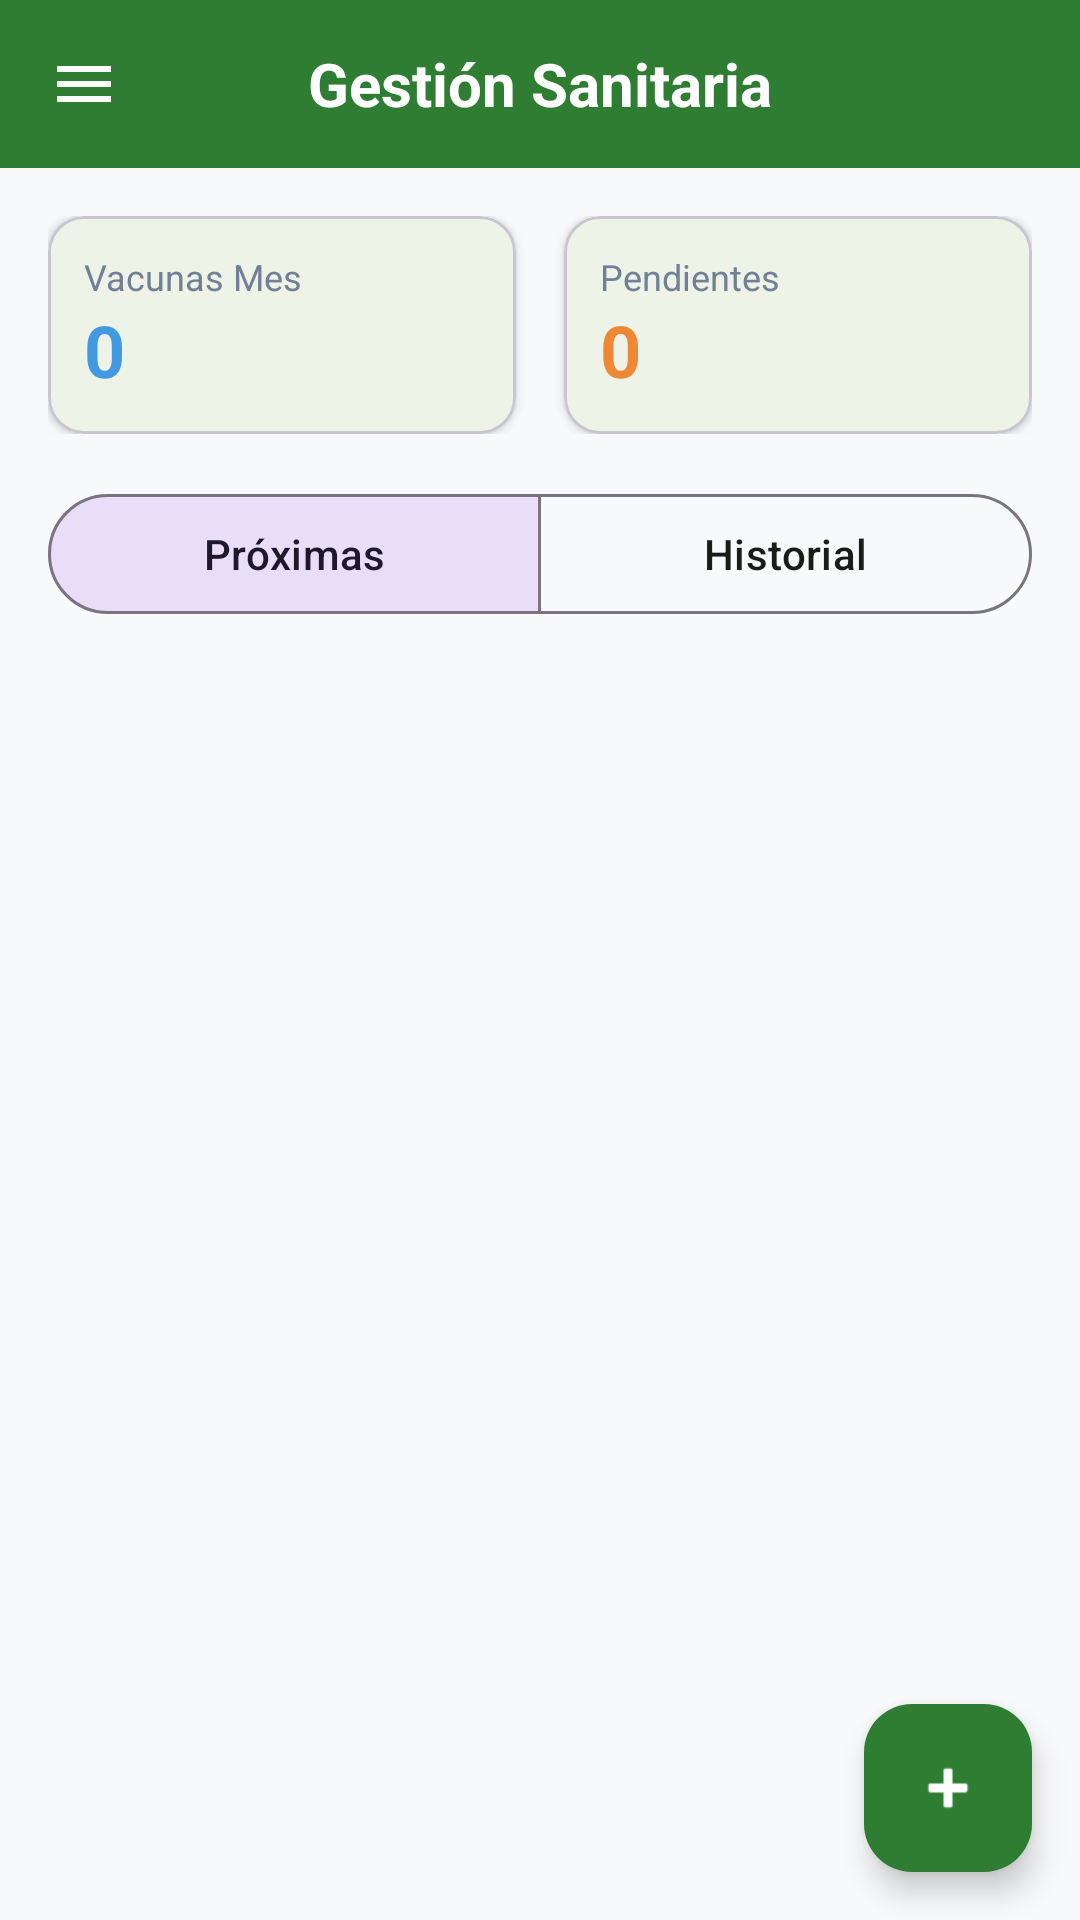

Layout XML and referenced resources for this Android screen:
<!-- AndroidManifest.xml: application theme Theme.AgroTrackApp -->
<!-- res/layout/fragment_control_sanitario.xml -->
﻿<?xml version="1.0" encoding="utf-8"?>
<androidx.coordinatorlayout.widget.CoordinatorLayout xmlns:android="http://schemas.android.com/apk/res/android"
    xmlns:app="http://schemas.android.com/apk/res-auto"
    android:layout_width="match_parent"
    android:layout_height="match_parent"
    android:background="#F8F9FA">

    <com.google.android.material.appbar.AppBarLayout
                                                     
        android:id="@+id/appBarLayout"
        android:layout_width="match_parent"
        android:layout_height="wrap_content"
        android:fitsSystemWindows="true"
        android:background="?attr/colorPrimary" app:liftOnScroll="false" style="@style/Widget.MaterialComponents.AppBarLayout.PrimarySurface" app:elevation="0dp">

        <RelativeLayout
            android:layout_width="match_parent"
            android:layout_height="56dp"
            android:paddingStart="8dp"
            android:paddingEnd="8dp"
            android:gravity="center_vertical">

            
            <ImageButton
                android:id="@+id/btnMenu"
                android:layout_width="40dp"
                android:layout_height="40dp"
                android:layout_alignParentStart="true"
                android:layout_centerVertical="true"
                android:background="?attr/selectableItemBackgroundBorderless"
                android:contentDescription="Menú"
                android:src="@drawable/ic_menu"
                app:tint="?attr/colorOnPrimary" />

            <TextView
                android:layout_width="wrap_content"
                android:layout_height="wrap_content"
                android:layout_centerInParent="true"
                android:text="Gestión Sanitaria"
                android:textColor="?attr/colorOnPrimary"
                android:textSize="20sp"
                android:textStyle="bold" />

        </RelativeLayout>
    </com.google.android.material.appbar.AppBarLayout>

    <LinearLayout
        android:layout_width="match_parent"
        android:layout_height="match_parent"
        android:orientation="vertical"
        android:padding="16dp"
        app:layout_behavior="@string/appbar_scrolling_view_behavior">

        <LinearLayout
            android:layout_width="match_parent"
            android:layout_height="wrap_content"
            android:orientation="horizontal"
            android:layout_marginBottom="16dp"
            android:weightSum="2">

            <com.google.android.material.card.MaterialCardView
                android:layout_width="0dp"
                android:layout_height="wrap_content"
                android:layout_weight="1"
                android:layout_marginEnd="8dp"
                app:cardCornerRadius="12dp"
                app:cardElevation="2dp">

                <LinearLayout
                    android:layout_width="match_parent"
                    android:layout_height="wrap_content"
                    android:orientation="vertical"
                    android:padding="12dp">

                    <TextView
                        android:layout_width="wrap_content"
                        android:layout_height="wrap_content"
                        android:text="Vacunas Mes"
                        android:textSize="12sp"
                        android:textColor="#718096" />

                    <TextView
                        android:id="@+id/tvKpiVacunas"
                        android:layout_width="wrap_content"
                        android:layout_height="wrap_content"
                        android:text="0"
                        android:textSize="24sp"
                        android:textStyle="bold"
                        android:textColor="#4299E1" />
                </LinearLayout>
            </com.google.android.material.card.MaterialCardView>

            <com.google.android.material.card.MaterialCardView
                android:layout_width="0dp"
                android:layout_height="wrap_content"
                android:layout_weight="1"
                android:layout_marginStart="8dp"
                app:cardCornerRadius="12dp"
                app:cardElevation="2dp">

                <LinearLayout
                    android:layout_width="match_parent"
                    android:layout_height="wrap_content"
                    android:orientation="vertical"
                    android:padding="12dp">

                    <TextView
                        android:layout_width="wrap_content"
                        android:layout_height="wrap_content"
                        android:text="Pendientes"
                        android:textSize="12sp"
                        android:textColor="#718096" />

                    <TextView
                        android:id="@+id/tvKpiPendientes"
                        android:layout_width="wrap_content"
                        android:layout_height="wrap_content"
                        android:text="0"
                        android:textSize="24sp"
                        android:textStyle="bold"
                        android:textColor="#ED8936" />
                </LinearLayout>
            </com.google.android.material.card.MaterialCardView>
        </LinearLayout>

        <com.google.android.material.button.MaterialButtonToggleGroup
            android:id="@+id/toggleGroup"
            android:layout_width="match_parent"
            android:layout_height="wrap_content"
            app:singleSelection="true"
            app:selectionRequired="true"
            app:checkedButton="@+id/btnProximas">

            <com.google.android.material.button.MaterialButton
                android:id="@+id/btnProximas"
                android:layout_width="0dp"
                android:layout_height="wrap_content"
                android:layout_weight="1"
                style="?attr/materialButtonOutlinedStyle"
                android:text="Próximas" />

            <com.google.android.material.button.MaterialButton
                android:id="@+id/btnHistorial"
                android:layout_width="0dp"
                android:layout_height="wrap_content"
                android:layout_weight="1"
                style="?attr/materialButtonOutlinedStyle"
                android:text="Historial" />

        </com.google.android.material.button.MaterialButtonToggleGroup>

        <FrameLayout
            android:layout_width="match_parent"
            android:layout_height="match_parent"
            android:layout_marginTop="16dp">

            <androidx.recyclerview.widget.RecyclerView
                android:id="@+id/rvSanidad"
                android:layout_width="match_parent"
                android:layout_height="match_parent"
                android:clipToPadding="false"
                android:paddingBottom="88dp" />

            <TextView
                android:id="@+id/tvEmptySanidad"
                android:layout_width="wrap_content"
                android:layout_height="wrap_content"
                android:layout_gravity="center"
                android:text="No hay registros sanitarios"
                android:textColor="#A0AEC0"
                android:textSize="16sp"
                android:visibility="gone" />
        </FrameLayout>

    </LinearLayout>

    <com.google.android.material.floatingactionbutton.FloatingActionButton
        android:id="@+id/fabAddSanidad"
        android:layout_width="wrap_content"
        android:layout_height="wrap_content"
        android:layout_gravity="bottom|end"
        android:layout_margin="16dp"
        app:backgroundTint="?attr/colorPrimary"
        app:srcCompat="@android:drawable/ic_input_add"
        app:tint="@color/white"
        app:elevation="6dp" />

</androidx.coordinatorlayout.widget.CoordinatorLayout>
<!-- resources referenced by this layout -->
<resources>
  <color name="white">#FFFFFFFF</color>
  <!-- drawable ic_menu (drawable) -->
  <vector xmlns:android="http://schemas.android.com/apk/res/android"
      android:height="24dp"
      android:tint="#FFFFFF"
      android:viewportHeight="24"
      android:viewportWidth="24"
      android:width="24dp">
      <path android:fillColor="@android:color/white" android:pathData="M3,18h18v-2L3,16v2zM3,13h18v-2L3,11v2zM3,6v2h18L21,6L3,6z"/>
      
  </vector>
  <style name="Theme.AgroTrackApp" parent="Base.Theme.AgroTrackApp" />
  <style name="Base.Theme.AgroTrackApp" parent="Theme.Material3.Light.NoActionBar">
          
          <item name="android:forceDarkAllowed" tools:targetApi="q">false</item>
          
          <item name="colorPrimary">@color/md_theme_light_primary</item>
          <item name="colorOnPrimary">@color/md_theme_light_onPrimary</item>
          <item name="colorPrimaryContainer">@color/md_theme_light_primaryContainer</item>
          <item name="colorOnPrimaryContainer">@color/md_theme_light_onPrimaryContainer</item>
          
          
          <item name="colorSecondary">@color/md_theme_light_secondary</item>
          <item name="colorOnSecondary">@color/md_theme_light_onSecondary</item>
          
          
          <item name="android:colorBackground">@color/md_theme_light_background</item>
          <item name="android:windowBackground">@color/md_theme_light_background</item>
          <item name="colorOnBackground">@color/md_theme_light_onBackground</item>
          <item name="colorSurface">@color/md_theme_light_surface</item>
          <item name="colorOnSurface">@color/md_theme_light_onSurface</item>
          <item name="colorSurfaceVariant">@color/md_theme_light_surfaceVariant</item>
          <item name="colorOnSurfaceVariant">@color/md_theme_light_onSurfaceVariant</item>
          
          
          <item name="android:statusBarColor">?attr/colorPrimary</item>
          <item name="android:windowLightStatusBar">false</item>
      </style>
  <color name="md_theme_light_primary">#2E7D32</color>
  <color name="md_theme_light_onPrimary">#FFFFFF</color>
  <color name="md_theme_light_primaryContainer">#A5F5A9</color>
  <color name="md_theme_light_onPrimaryContainer">#002106</color>
  <color name="md_theme_light_secondary">#52634F</color>
  <color name="md_theme_light_onSecondary">#FFFFFF</color>
  <color name="md_theme_light_background">#FDFDF5</color>
  <color name="md_theme_light_onBackground">#1A1C18</color>
  <color name="md_theme_light_surface">#FDFDF5</color>
  <color name="md_theme_light_onSurface">#1A1C18</color>
  <color name="md_theme_light_surfaceVariant">#DFE4D7</color>
  <color name="md_theme_light_onSurfaceVariant">#43483E</color>
</resources>
